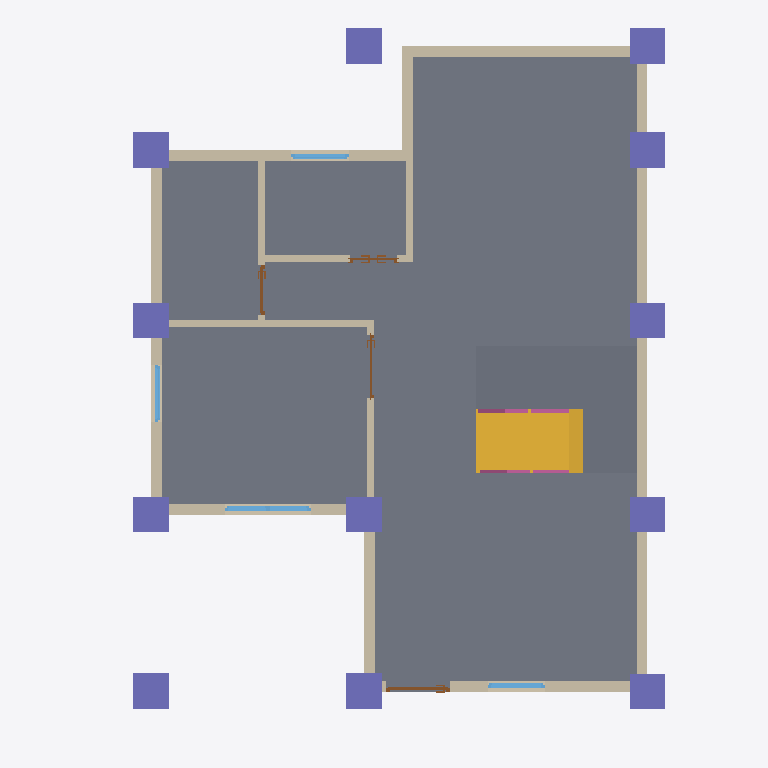
Plan cut of the same IFC building model at storey 'GF' (level 0.00 m, cut at 1.40 m), seen from above with north up, elements coloured by IFC class: 13 walls (beige), 12 columns (violet), 4 windows (light blue), 4 doors (brown), 3 slabs (grey), 2 railings (pink), 1 stair flight (yellow). Cut surfaces are drawn darker.
Extent 10.0 m × 10.0 m × 7.0 m (x, y, z). Storeys (3): GF at 0.00 m; 2F at 3.00 m; Roof at 6.00 m. Elements (105): 29 IfcWall, 24 IfcColumn, 15 IfcBeam, 11 IfcWindow, 10 IfcDoor, 9 IfcRailing, 4 IfcSlab, 2 IfcStairFlight, 1 IfcRoof.

HEADER;
FILE_DESCRIPTION(('ViewDefinition[DesignTransferView]'),'2;1');
FILE_NAME('s05-activity.ifc','2026-10-22T12:11:34+08:00',(''),(''),'IfcOpenShell 0.8.5-post1','Bonsai 0.8.5-post1','Nobody');
FILE_SCHEMA(('IFC4'));
ENDSEC;
DATA;
#1=IFCPROJECT('2P4o3waPLFnBygyV38YFc4',$,'My Project',$,$,$,$,(#10,#22),#5);
#27=IFCSITE('1npGIJ5sfAkhlHTzH_g_FP',$,'My Site',$,$,#50,$,$,$,$,$,$,$,$);
#33=IFCBUILDING('3Vfzj6XTb4pBjumnpt70Jh',$,'My Building',$,$,#56,$,$,$,$,$,$);
#39=IFCBUILDINGSTOREY('1vfcuj84P6NPJ6sjsj1zj_',$,'GF',$,$,#62,$,$,$,$);
#63=IFCBUILDINGSTOREY('1gvmnEvTHFLxbDEpT6bP2e',$,'2F',$,$,#11857,$,$,$,$);
#85=IFCBUILDINGSTOREY('2jMZoN9jv25PBwqtuG4TMv',$,'Roof',$,$,#12665,$,$,$,$);
#891=IFCSLAB('3eVyjrJEDADxe7$qRZmNk7',$,'Slab',$,$,#12946,#906,$,$);
#9995=IFCSLAB('2VBfvPlyv2jgip62UR$W2d',$,'Slab',$,$,#10021,#10009,$,$);
#9963=IFCSLAB('3$mVZaGIz8C8fi9IvmqCp0',$,'Slab',$,$,#9994,#9977,$,$);
#1926=IFCSTAIRFLIGHT('2Q7ueQygLFVhGMQb23eniY',$,'StairFlight',$,$,#4392,#1935,$,8,7,0.1875,0.25,.STRAIGHT.);
#136=IFCWALL('3aP45oA8P5f8cd7yLPtp35',$,'Wall',$,$,#147,#142,$,$);
#236=IFCWALL('2n5F5v23zA$xr3DFcMugk_',$,'Wall',$,$,#551,#242,$,$);
#161=IFCWALL('1l6OTtbmvBAxM_70n3cVtd',$,'Wall',$,$,#460,#167,$,$);
#211=IFCWALL('39tAedh_DDXQ8z1rqDaml6',$,'Wall',$,$,#222,#217,$,$);
#109=IFCWALL('1WwwEhY799ShoHLZLr0Zm6',$,'Wall',$,$,#122,#117,$,$);
#286=IFCWALL('1gsajtxuz1ywaeS1NgMV4g',$,'Wall',$,$,#615,#292,$,$);
#261=IFCWALL('0W3Nt34lf0H8YdpD3kBrDq',$,'Wall',$,$,#583,#267,$,$);
#635=IFCWALL('0n$aFmkpbEqhjhrnkIpxKV',$,'Wall',$,$,#647,#642,$,$);
#10919=IFCCOLUMN('16EbftkwrFzx16ymTnufrc',$,'Column',$,$,#10927,#10931,$,$);
#10986=IFCCOLUMN('2OkRmi1b98aAoi9cuQJdw$',$,'Column',$,$,#10993,#10997,$,$);
#11101=IFCCOLUMN('1nRfUAn8P7TvTos2kzFu7x',$,'Column',$,$,#11385,#11112,$,$);
#12671=IFCCOLUMN('2HrT_x$959uAg35gwrjCLY',$,'Column',$,$,#12703,#12682,$,$);
#11030=IFCCOLUMN('08X89N4uH2gQwveJV0OBxK',$,'Column',$,$,#11037,#11041,$,$);
#11123=IFCCOLUMN('00z2J8irrFWOJD6Jgac5qg',$,'Column',$,$,#11149,#11134,$,$);
#11199=IFCCOLUMN('02PgX9rj5Edu$A8cQKR6Dn',$,'Column',$,$,#11395,#11210,$,$);
#11221=IFCCOLUMN('2v4asM3jfClOFQgNeT_EqD',$,'Column',$,$,#11247,#11232,$,$);
#12947=IFCCOLUMN('2XcxkfjHz3HwATHp0$tta1',$,'Column',$,$,#12978,#12958,$,$);
#10942=IFCCOLUMN('0MueBza8b21gCklYkbaVbq',$,'Column',$,$,#10949,#10953,$,$);
#11150=IFCCOLUMN('1gnPfWNFzE3BYSl9pkEz2A',$,'Column',$,$,#11390,#11161,$,$);
#11248=IFCCOLUMN('1ne8MdjuvD6BfDddGxeDsW',$,'Column',$,$,#11400,#11259,$,$);
#186=IFCWALL('2mEi8WCrT3mOcyHYUbEnqA',$,'Wall',$,$,#492,#192,$,$);
#661=IFCWALL('2uwBCr5Kr7DuCEDjXa5DSi',$,'Wall',$,$,#672,#667,$,$);
#739=IFCWALL('0RjuwI7H10lhk5vHVEGXcc',$,'Wall',$,$,#750,#745,$,$);
#802=IFCWALL('2GvDlo17jFwB6cb$7Ng3Cn',$,'Wall',$,$,#871,#808,$,$);
#777=IFCWALL('36ualAQU95yR8mrPIXaa75',$,'Wall',$,$,#788,#783,$,$);
#10114=IFCWINDOW('3sCd5Ws0j5GATTwIOVmiaS',$,'Window',$,$,#10177,#10122,$,1.2000000476837158,1.211685299873352,$,$,$);
#2318=IFCRAILING('2H6s0JOrzAVxYXLAWr04rl',$,'Railing',$,'FRAMELESS_PANEL',#4367,#2331,$,.USERDEFINED.);
#4199=IFCWINDOW('0uucjwEKz6BgfCWZtoC1xZ',$,'Window',$,$,#4357,#4208,$,1.2000000476837158,0.8126062154769897,$,.SINGLE_PANEL.,$);
#2642=IFCWINDOW('1ZGXLJOyL3qh_zu7DLt5i5',$,'Window',$,$,#2888,#2651,$,1.2000000476837158,0.8100000023841858,$,.SINGLE_PANEL.,$);
#3379=IFCWINDOW('1ZDORNDkH9WxgE2krBQ_iI',$,'Window',$,$,#3537,#3388,$,1.2000000476837158,0.8103339672088623,$,.SINGLE_PANEL.,$);
#10093=IFCRAILING('1rdvpL79HBDut_BCAC4yBN',$,'Railing',$,'FRAMELESS_PANEL',#10182,#10106,$,.USERDEFINED.);
#1022=IFCDOOR('1iUbNqLVDB5Rj4lnNmjMnA',$,'Door',$,$,#1086,#1031,$,2.0,0.8999999761581421,$,$,$);
#1368=IFCDOOR('2up7LgRgH5hPkYN7fFpGdf',$,'Door',$,$,#1551,#1377,$,2.0,0.6995893716812134,$,.SINGLE_SWING_LEFT.,$);
#1660=IFCDOOR('11SGbnEkfCTAb08QGdjuPi',$,'Door',$,$,#1879,#1669,$,2.0,0.671329140663147,$,.DOUBLE_DOOR_SINGLE_SWING.,$);
#1195=IFCDOOR('3qcMYjDWX4EwJ1PStYYKqG',$,'Door',$,$,#1259,#1204,$,2.0,0.8999999761581421,$,$,$);
ENDSEC;
